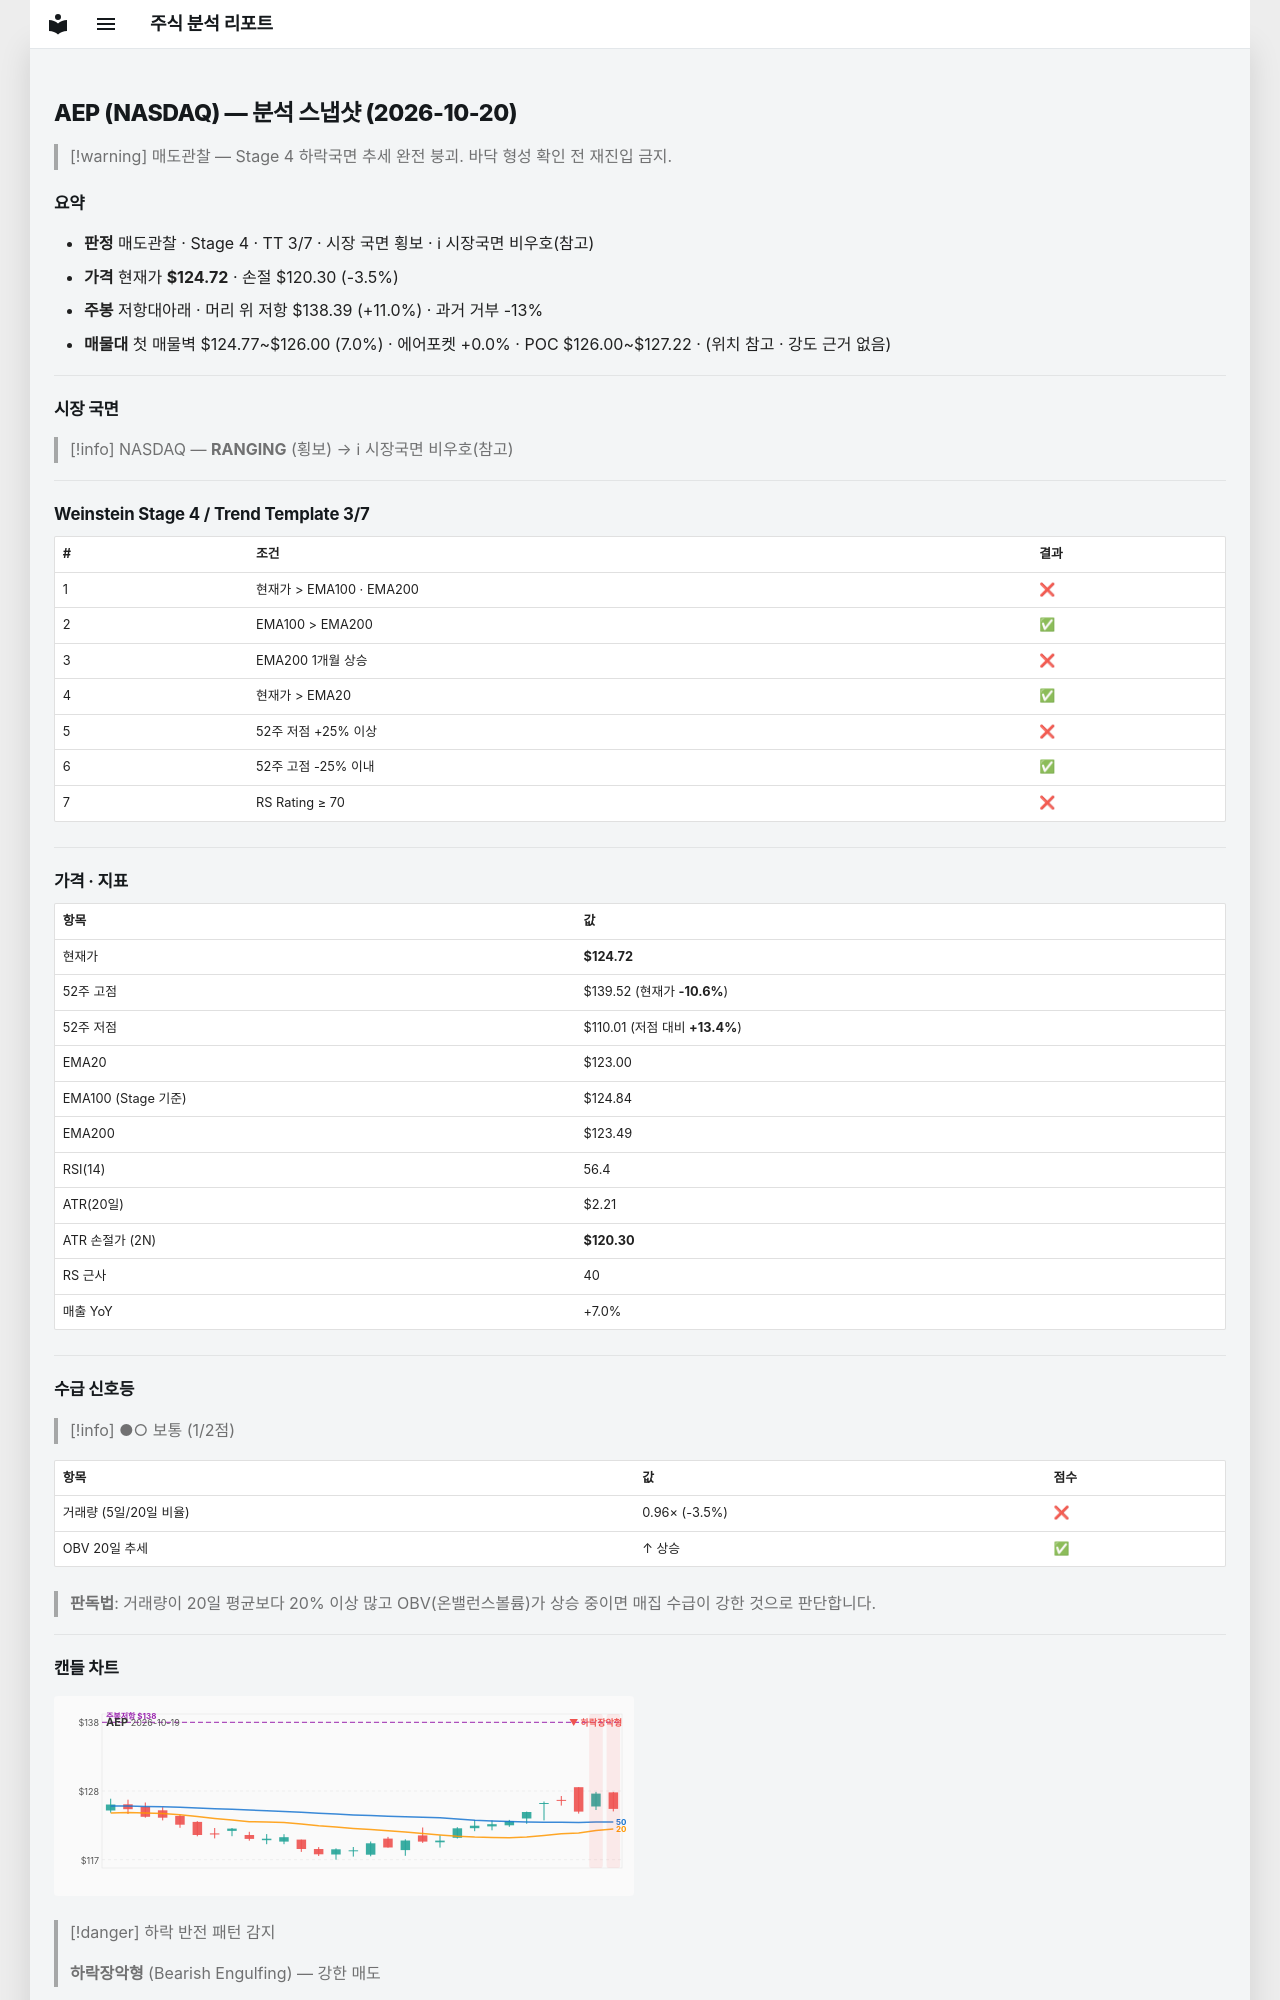

repository: soloandco/stock-reports · page: snapshots/AEP-2026-10-20/index.html · generator: mkdocs

---
type: analysis-snapshot
title: AEP 분석 스냅샷
ticker: AEP
market: NASDAQ
created: 2026-10-20
updated: 2026-10-20
bar-date: 2026-10-19
verdict: 매도관찰
real-rr: 3.09
sma50-gap-pct: 1.4
weekly-position: 저항대아래
weekly-overhead-price: 138.39
weekly-overhead-pct: 11.0
stage: 4
trend-template-score: 3
tt-max: 7
ma-set: ema-20-100-200
price: 124.72000122070312
stop-price: 120.29935856472771
market-regime: RANGING
supply-demand-score: 1/2
supply-demand-label: 보통
status: tracking
tags:
  - stock-agent
  - watchlist
  - AEP
  - analysis
related:
  - "[[analysis-template]]"
---

# AEP (NASDAQ) — 분석 스냅샷 (2026-10-20)

> [!warning] 매도관찰 — Stage 4 하락국면
> 추세 완전 붕괴. 바닥 형성 확인 전 재진입 금지.

## 요약

- **판정** 매도관찰 · Stage 4 · TT 3/7 · 시장 국면 횡보 · ℹ 시장국면 비우호(참고)
- **가격** 현재가 **$124.72** · 손절 $120.30 (-3.5%)
- **주봉** 저항대아래 · 머리 위 저항 $138.39 (+11.0%) · 과거 거부 -13%
- **매물대** 첫 매물벽 $124.77~$126.00 (7.0%) · 에어포켓 +0.0% · POC $126.00~$127.22 · (위치 참고 · 강도 근거 없음)

---

## 시장 국면

> [!info] NASDAQ — **RANGING** (횡보) → ℹ 시장국면 비우호(참고)

---

## Weinstein Stage 4 / Trend Template 3/7

| # | 조건 | 결과 |
|---|------|------|
| 1 | 현재가 > EMA100 · EMA200 | ❌ |
| 2 | EMA100 > EMA200 | ✅ |
| 3 | EMA200 1개월 상승 | ❌ |
| 4 | 현재가 > EMA20 | ✅ |
| 5 | 52주 저점 +25% 이상 | ❌ |
| 6 | 52주 고점 -25% 이내 | ✅ |
| 7 | RS Rating ≥ 70 | ❌ |

---

## 가격 · 지표

| 항목 | 값 |
|------|---|
| 현재가 | **$124.72** |
| 52주 고점 | $139.52 (현재가 **-10.6%**) |
| 52주 저점 | $110.01 (저점 대비 **+13.4%**) |
| EMA20 | $123.00 |
| EMA100 (Stage 기준) | $124.84 |
| EMA200 | $123.49 |
| RSI(14) | 56.4 |
| ATR(20일) | $2.21 |
| ATR 손절가 (2N) | **$120.30** |
| RS 근사 | 40 |
| 매출 YoY | +7.0% |

---
## 수급 신호등

> [!info] ●○ 보통 (1/2점)

| 항목 | 값 | 점수 |
|------|------|------|
| 거래량 (5일/20일 비율) | 0.96× (-3.5%) | ❌ |
| OBV 20일 추세 | ↑ 상승 | ✅ |

> **판독법**: 거래량이 20일 평균보다 20% 이상 많고 OBV(온밸런스볼륨)가 상승 중이면 매집 수급이 강한 것으로 판단합니다.

---
